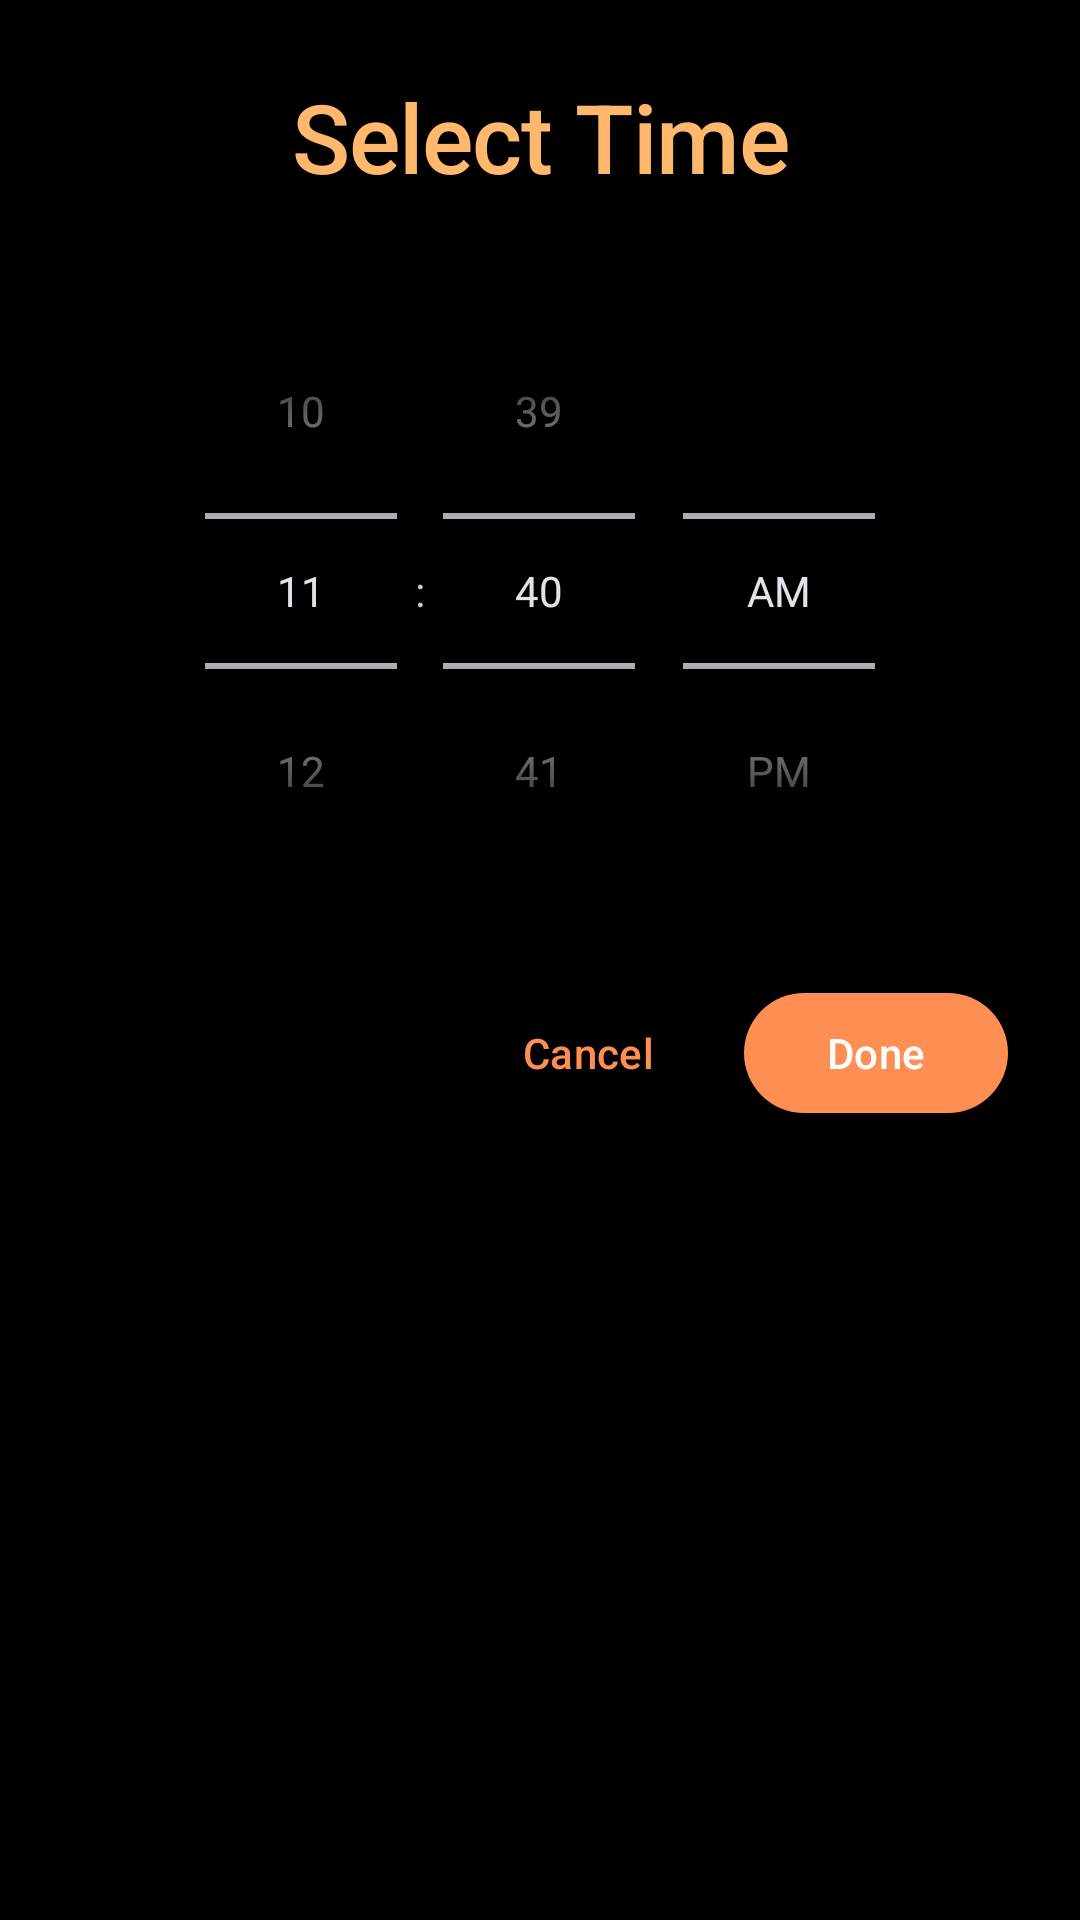

Write the Android layout XML for this screen, with the resource values it uses.
<!-- AndroidManifest.xml: application theme Theme.MyApplication -->
<!-- res/layout/pop_time.xml -->
<?xml version="1.0" encoding="utf-8"?>
<com.google.android.material.card.MaterialCardView 
    xmlns:android="http://schemas.android.com/apk/res/android"
    xmlns:app="http://schemas.android.com/apk/res-auto"
    android:layout_width="match_parent"
    android:layout_height="wrap_content"
    android:layout_margin="16dp"
    app:cardBackgroundColor="@android:color/transparent"
    android:background="@drawable/card_background_elevated"
    app:cardCornerRadius="8dp"
    app:cardElevation="0dp"
    app:strokeWidth="0dp">

    <LinearLayout
        android:layout_width="match_parent"
        android:layout_height="wrap_content"
        android:orientation="vertical"
        android:padding="@dimen/card_padding_xlarge">

        
        <TextView
            android:layout_width="match_parent"
            android:layout_height="wrap_content"
            android:text="Select Time"
            android:textAppearance="@style/TextAppearance.Rooster.HeadlineLarge"
            android:textColor="@color/md_theme_dark_onSurface"
            android:gravity="center"
            android:layout_marginBottom="24dp"/>

        
        <TimePicker
            android:id="@+id/tp1"
            android:layout_width="match_parent"
            android:layout_height="wrap_content"
            android:layout_marginBottom="24dp"
            android:timePickerMode="spinner"/>

        
        <LinearLayout
            android:layout_width="match_parent"
            android:layout_height="wrap_content"
            android:orientation="horizontal"
            android:gravity="end">

            <com.google.android.material.button.MaterialButton
                android:id="@+id/pickTimeCancel"
                style="@style/Widget.Material3.Button.TextButton"
                android:layout_width="wrap_content"
                android:layout_height="wrap_content"
                android:text="Cancel"
                android:layout_marginEnd="8dp"/>

            <com.google.android.material.button.MaterialButton
                android:id="@+id/pickTimeDone"
                style="@style/Widget.Material3.Button"
                android:layout_width="wrap_content"
                android:layout_height="wrap_content"
                android:text="Done"/>

        </LinearLayout>

    </LinearLayout>

</com.google.android.material.card.MaterialCardView>
<!-- resources referenced by this layout -->
<resources>
  <color name="md_theme_dark_onSurface">#FFB86C</color>
  <dimen name="card_padding_xlarge">32dp</dimen>
  <!-- drawable card_background_elevated (drawable) -->
  <?xml version="1.0" encoding="utf-8"?>
  <layer-list xmlns:android="http://schemas.android.com/apk/res/android">
      
      <item
          android:top="2dp"
          android:bottom="0dp"
          android:left="0dp"
          android:right="2dp">
          <shape android:shape="rectangle">
              <solid android:color="@color/card_shadow_minimal"/>
              <corners android:radius="32dp"/>
          </shape>
      </item>
      
      
      <item>
          <shape android:shape="rectangle">
              <solid android:color="@color/card_background_minimal"/>
              <corners android:radius="32dp"/>
          </shape>
      </item>
      
      
      <item>
          <shape android:shape="rectangle">
              <stroke
                  android:width="1dp"
                  android:color="@color/card_border_minimal" />
              <corners android:radius="32dp"/>
          </shape>
      </item>
  </layer-list>
  <style name="TextAppearance.Rooster.HeadlineLarge" parent="TextAppearance.Material3.HeadlineLarge">
          <item name="android:fontFamily">sans-serif-medium</item>
          <item name="fontFamily">sans-serif-medium</item>
          <item name="android:letterSpacing">-0.01</item>
      </style>
  <style name="Theme.MyApplication" parent="Base.Theme.Rooster" />
  <color name="card_shadow_minimal">#40000000</color>
  <color name="card_background_minimal">#000000</color>
  <color name="card_border_minimal">#FF8E53</color>
  <color name="md_theme_dark_primary">#FF8E53</color>
  <color name="md_theme_dark_onPrimary">#FFFFFF</color>
  <color name="md_theme_dark_primaryContainer">#FF6B35</color>
  <color name="md_theme_dark_onPrimaryContainer">#FFFFFF</color>
  <color name="md_theme_dark_secondary">#FFB86C</color>
  <color name="md_theme_dark_onSecondary">#1C0F0A</color>
  <color name="md_theme_dark_secondaryContainer">#FF8E53</color>
  <color name="md_theme_dark_onSecondaryContainer">#FFFFFF</color>
  <color name="md_theme_dark_tertiary">#FFD89C</color>
  <color name="md_theme_dark_onTertiary">#1C0F0A</color>
  <color name="md_theme_dark_tertiaryContainer">#FFB86C</color>
  <color name="md_theme_dark_onTertiaryContainer">#1C0F0A</color>
  <color name="md_theme_dark_error">#FFB4AB</color>
  <color name="md_theme_dark_onError">#690005</color>
  <color name="md_theme_dark_errorContainer">#93000A</color>
  <color name="md_theme_dark_onErrorContainer">#FFDAD6</color>
  <color name="md_theme_dark_surface">#000000</color>
  <color name="md_theme_dark_surfaceVariant">#0A0A0A</color>
  <color name="md_theme_dark_onSurfaceVariant">#FF8E53</color>
  <color name="md_theme_dark_background">#000000</color>
  <color name="md_theme_dark_onBackground">#FFB86C</color>
  <color name="md_theme_dark_outline">#FF8E53</color>
  <color name="md_theme_dark_outlineVariant">#FFB86C</color>
  <style name="ShapeAppearance.Rooster.SmallComponent" parent="ShapeAppearance.Material3.SmallComponent">
          <item name="cornerFamily">rounded</item>
          <item name="cornerSize">4dp</item>
      </style>
  <style name="ShapeAppearance.Rooster.MediumComponent" parent="ShapeAppearance.Material3.MediumComponent">
          <item name="cornerFamily">rounded</item>
          <item name="cornerSize">6dp</item>
      </style>
  <style name="ShapeAppearance.Rooster.LargeComponent" parent="ShapeAppearance.Material3.LargeComponent">
          <item name="cornerFamily">rounded</item>
          <item name="cornerSize">8dp</item>
      </style>
</resources>
